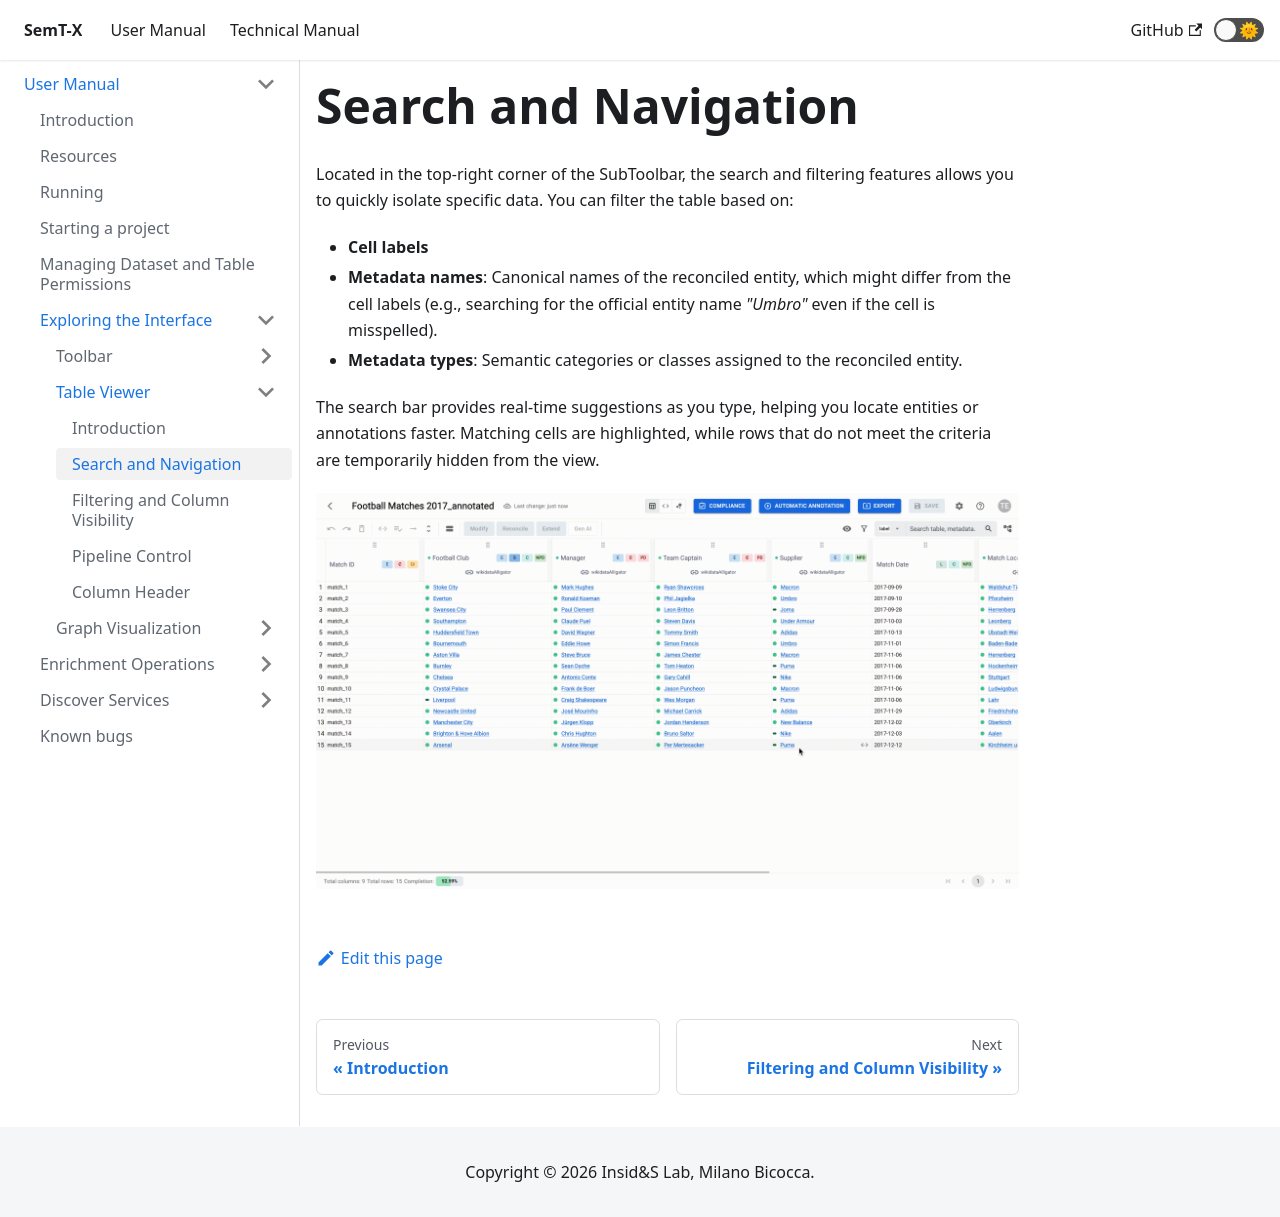

repository: I2Tunimib/I2T-docs · page: user-manual/exploring-interface/table-view/search-navigation/index.html · generator: docusaurus

---
sidebar_position: 2
---

# Search and Navigation
Located in the top-right corner of the SubToolbar, the search and filtering features allows you to
quickly isolate specific data. You can filter the table based on:
- **Cell labels**
- **Metadata names**: Canonical names of the reconciled entity, which might differ from the cell
labels (e.g., searching for the official entity name _"Umbro"_ even if the cell is misspelled).
- **Metadata types**: Semantic categories or classes assigned to the reconciled entity.

The search bar provides real-time suggestions as you type, helping you locate entities or annotations faster.
Matching cells are highlighted, while rows that do not meet the criteria are temporarily hidden from the view.

![Search image](/img/search.gif)
